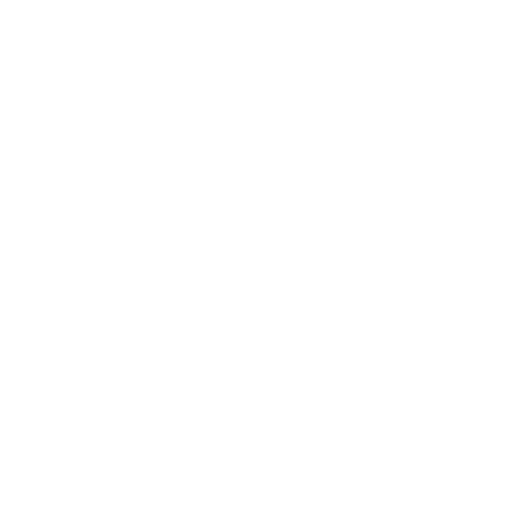
t = 0.00 s
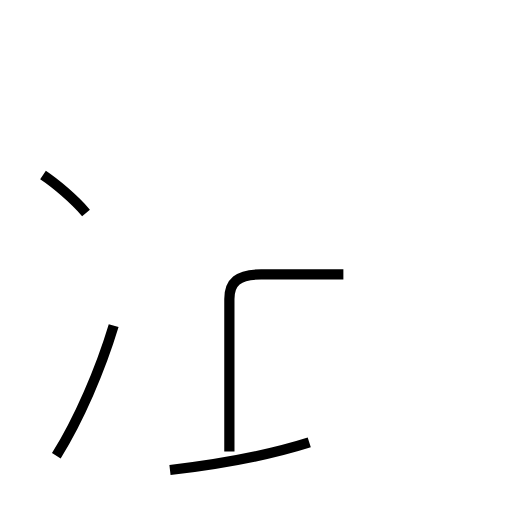
t = 1.83 s
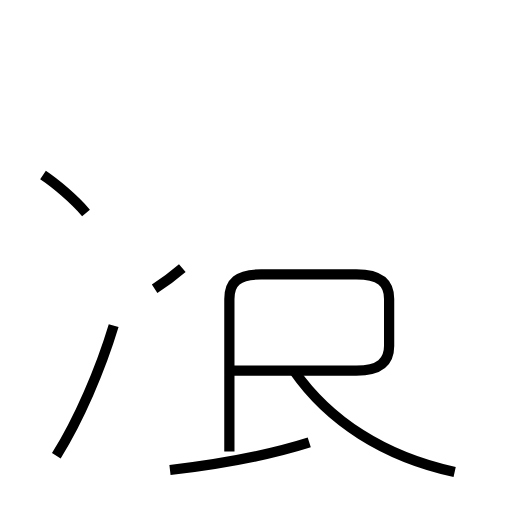
t = 3.32 s
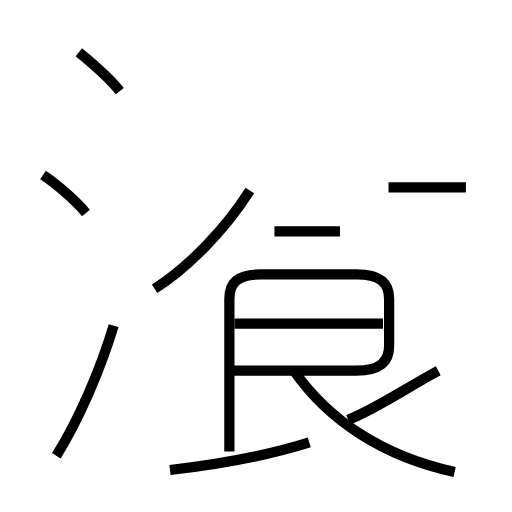
t = 4.94 s
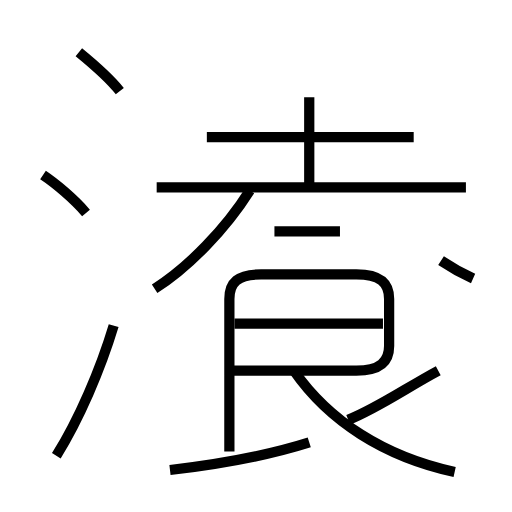
t = 6.59 s
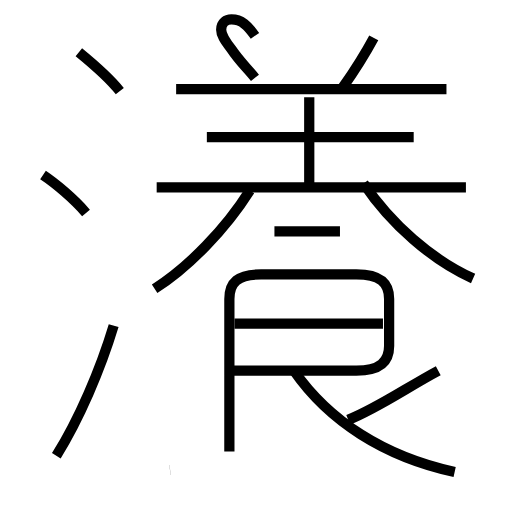
t = 8.19 s

The animated SVG that drew these frames (rendered in a browser with its animation timeline set to each time). Animation: 17 SMIL elements (animate=17); one cycle of 8.19 s.

<?xml version='1.0' encoding='utf-8'?>
<svg viewBox="0.0 -6.0 50.0 50.0" version="1.1" xmlns="http://www.w3.org/2000/svg"><rect x="-1000" y="-1000" width="2000" height="2000" stroke="white" fill="white" /><g style="fill:none;stroke:#000000;stroke-width:1"><path d="M 16.6 1.9 C 20.9 1.4 26.1 0.5 30.2 -0.8 " transform="translate(0.0 38.0)" stroke-dasharray="13.88458550182675" stroke-dashoffset="13.88458550182675"><animate attributeName="stroke-dashoffset" from="13.88458550182675" to="0" dur="0.4165375650548025s" begin="0s; anim_end.end" fill="freeze" id="anim0" /></path><path d="M 5.5 0.5 C 7.7 -3.0 9.8 -7.9 11.1 -12.2 " transform="translate(0.0 38.0)" stroke-dasharray="13.916545765234016" stroke-dashoffset="13.916545765234016"><animate attributeName="stroke-dashoffset" from="13.916545765234016" to="0" dur="0.41749637295702047s" begin="anim0.end" fill="freeze" id="anim1" /></path><path d="M 8.4 -23.2 C 7.2 -24.6 5.4 -26.1 4.2 -26.9 " transform="translate(0.0 38.0)" stroke-dasharray="5.61172037239217" stroke-dashoffset="5.61172037239217"><animate attributeName="stroke-dashoffset" from="5.61172037239217" to="0" dur="0.1683516111717651s" begin="anim1.end" fill="freeze" id="anim2" /></path><path d="M 22.4 0.1 L 22.4 -14.8 C 22.4 -16.4 23.2 -17.2 25.5 -17.2 L 34.8 -17.2 C 37.1 -17.2 38.0 -16.4 38.0 -14.8 L 38.0 -10.2 C 38.0 -8.7 37.1 -7.8 34.8 -7.8 L 22.4 -7.8 " transform="translate(0.0 38.0)" stroke-dasharray="54.897562855868806" stroke-dashoffset="54.897562855868806"><animate attributeName="stroke-dashoffset" from="54.897562855868806" to="0" dur="1.6469268856760642s" begin="anim2.end" fill="freeze" id="anim3" /></path><path d="M 44.4 2.1 C 37.5 0.6 32.1 -2.9 28.7 -7.8 " transform="translate(0.0 38.0)" stroke-dasharray="19.010706580370574" stroke-dashoffset="19.010706580370574"><animate attributeName="stroke-dashoffset" from="19.010706580370574" to="0" dur="0.5703211974111172s" begin="anim3.end" fill="freeze" id="anim4" /></path><path d="M 15.1 -15.8 C 18.4 -17.9 22.0 -21.6 24.4 -25.4 " transform="translate(0.0 38.0)" stroke-dasharray="13.4626329186281" stroke-dashoffset="13.4626329186281"><animate attributeName="stroke-dashoffset" from="13.4626329186281" to="0" dur="0.403878987558843s" begin="anim4.end" fill="freeze" id="anim5" /></path><path d="M 34.0 -3.0 C 36.8 -4.1 39.8 -6.2 42.8 -7.8 " transform="translate(0.0 38.0)" stroke-dasharray="10.032512735174725" stroke-dashoffset="10.032512735174725"><animate attributeName="stroke-dashoffset" from="10.032512735174725" to="0" dur="0.30097538205524177s" begin="anim5.end" fill="freeze" id="anim6" /></path><path d="M 11.7 -35.1 C 10.6 -36.5 8.8 -38.0 7.7 -38.9 " transform="translate(0.0 38.0)" stroke-dasharray="5.527400052414648" stroke-dashoffset="5.527400052414648"><animate attributeName="stroke-dashoffset" from="5.527400052414648" to="0" dur="0.16582200157243943s" begin="anim6.end" fill="freeze" id="anim7" /></path><path d="M 37.4 -12.4 L 22.9 -12.4 " transform="translate(0.0 38.0)" stroke-dasharray="14.5" stroke-dashoffset="14.5"><animate attributeName="stroke-dashoffset" from="14.5" to="0" dur="0.435s" begin="anim7.end" fill="freeze" id="anim8" /></path><path d="M 33.2 -21.4 L 26.8 -21.4 " transform="translate(0.0 38.0)" stroke-dasharray="6.400000000000002" stroke-dashoffset="6.400000000000002"><animate attributeName="stroke-dashoffset" from="6.400000000000002" to="0" dur="0.19200000000000006s" begin="anim8.end" fill="freeze" id="anim9" /></path><path d="M 45.5 -25.7 L 15.3 -25.7 " transform="translate(0.0 38.0)" stroke-dasharray="30.2" stroke-dashoffset="30.2"><animate attributeName="stroke-dashoffset" from="30.2" to="0" dur="0.9059999999999999s" begin="anim9.end" fill="freeze" id="anim10" /></path><path d="M 30.2 -26.0 L 30.2 -34.5 " transform="translate(0.0 38.0)" stroke-dasharray="8.5" stroke-dashoffset="8.5"><animate attributeName="stroke-dashoffset" from="8.5" to="0" dur="0.255s" begin="anim10.end" fill="freeze" id="anim11" /></path><path d="M 40.4 -30.6 L 20.2 -30.6 " transform="translate(0.0 38.0)" stroke-dasharray="20.2" stroke-dashoffset="20.2"><animate attributeName="stroke-dashoffset" from="20.2" to="0" dur="0.606s" begin="anim11.end" fill="freeze" id="anim12" /></path><path d="M 46.2 -16.8 C 42.2 -18.6 38.2 -22.1 35.5 -26.1 " transform="translate(0.0 38.0)" stroke-dasharray="14.3465780148697" stroke-dashoffset="14.3465780148697"><animate attributeName="stroke-dashoffset" from="14.3465780148697" to="0" dur="0.43039734044609096s" begin="anim12.end" fill="freeze" id="anim13" /></path><path d="M 43.6 -35.3 L 17.2 -35.3 " transform="translate(0.0 38.0)" stroke-dasharray="26.400000000000002" stroke-dashoffset="26.400000000000002"><animate attributeName="stroke-dashoffset" from="26.400000000000002" to="0" dur="0.792s" begin="anim13.end" fill="freeze" id="anim14" /></path><path d="M 24.9 -40.5 C 24.2 -41.5 23.6 -42.1 22.6 -42.1 C 22.1 -42.1 21.6 -41.8 21.6 -41.1 C 21.6 -40.6 21.9 -40.1 22.6 -39.2 C 23.4 -38.0 24.1 -37.4 24.9 -36.4 " transform="translate(0.0 38.0)" stroke-dasharray="10.335038175377058" stroke-dashoffset="10.335038175377058"><animate attributeName="stroke-dashoffset" from="10.335038175377058" to="0" dur="0.3100511452613117s" begin="anim14.end" fill="freeze" id="anim15" /></path><path d="M 33.5 -35.5 C 34.7 -37.2 35.8 -39.0 36.5 -40.3" transform="translate(0.0 38.0)" stroke-dasharray="5.6634656937876455" stroke-dashoffset="5.6634656937876455"><animate attributeName="stroke-dashoffset" from="5.6634656937876455" to="0" dur="0.16990397081362935s" begin="anim15.end" fill="freeze" id="anim_end" /></path></g></svg>
